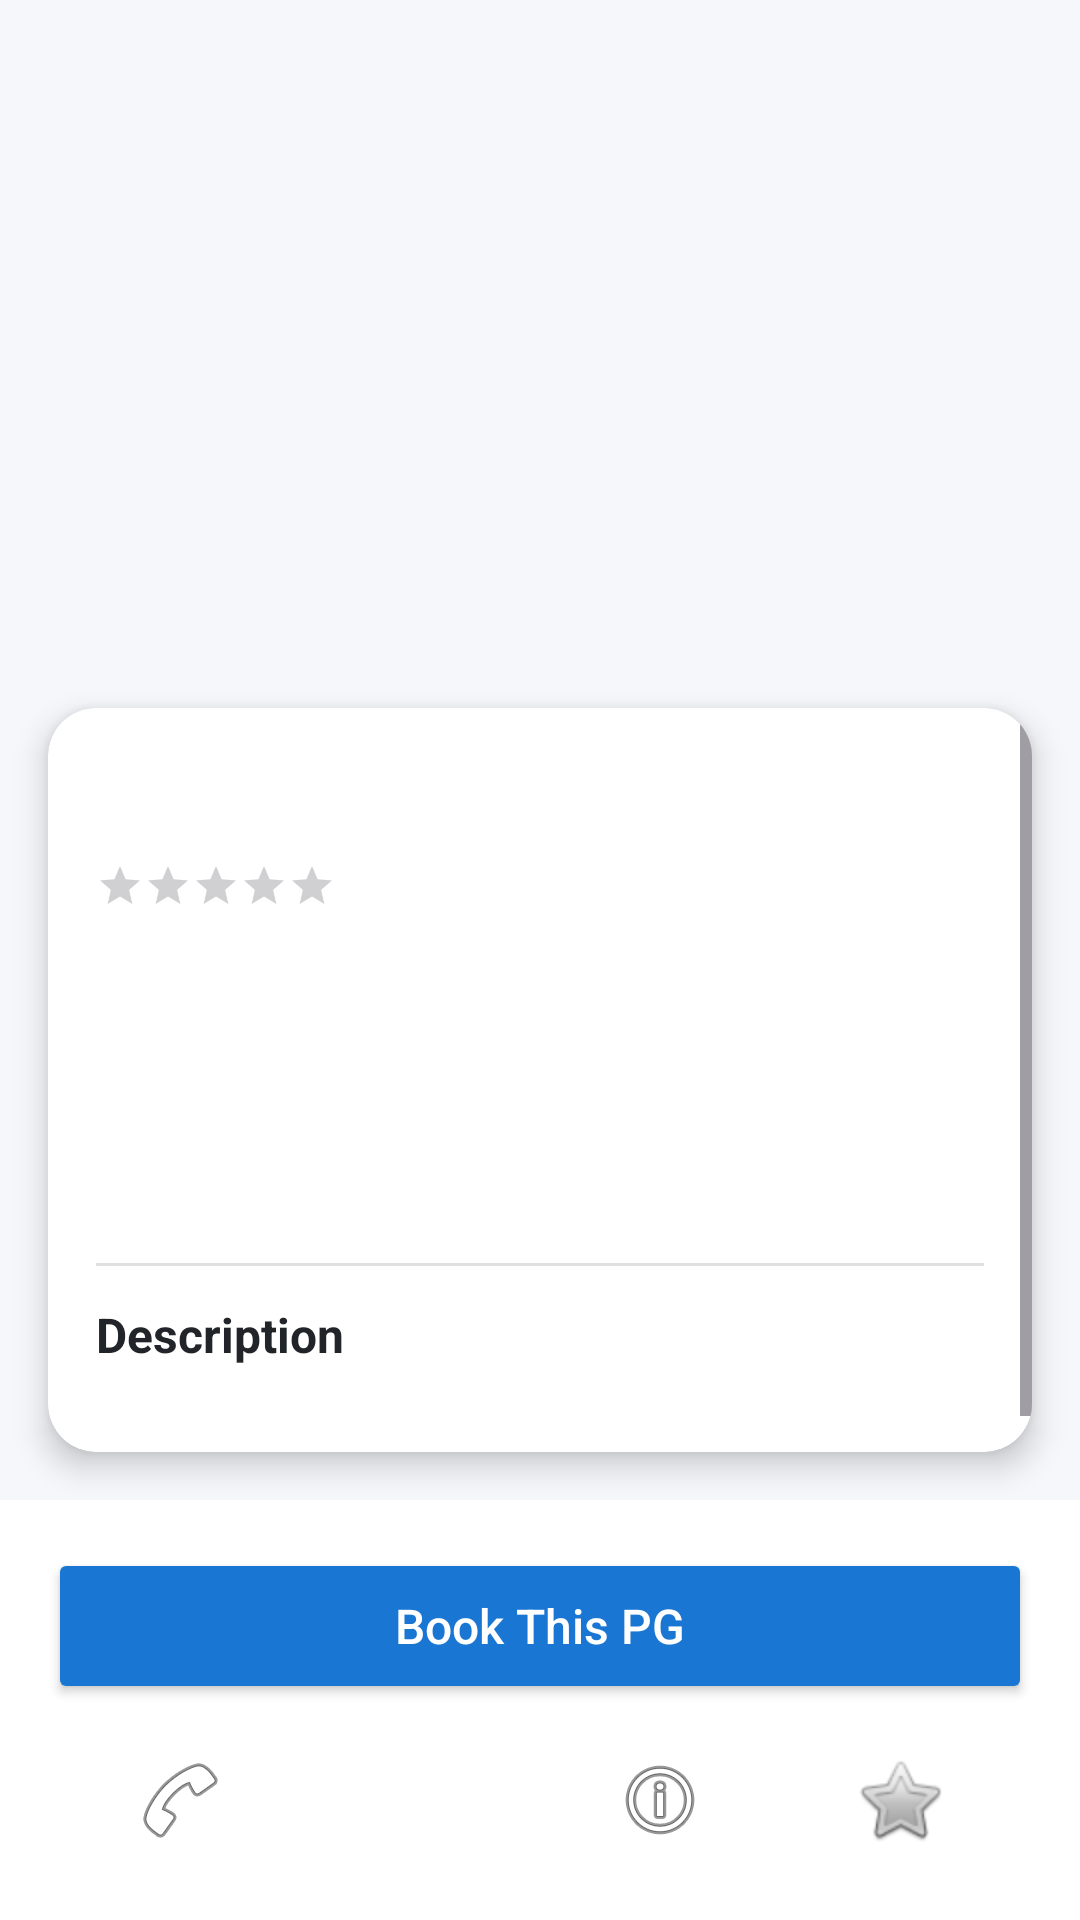

Android layout source for this screen:
<!-- AndroidManifest.xml: application theme Theme.PgRentalApp2 -->
<!-- res/layout/activity_pg_detail.xml -->
<?xml version="1.0" encoding="utf-8"?>
<androidx.constraintlayout.widget.ConstraintLayout
    xmlns:android="http://schemas.android.com/apk/res/android"
    xmlns:app="http://schemas.android.com/apk/res-auto"
    android:background="#F5F7FA"
    android:layout_width="match_parent"
    android:layout_height="match_parent">

    <ImageView
        android:id="@+id/imgPg"
        android:layout_width="0dp"
        android:layout_height="220dp"
        android:scaleType="centerCrop"
        app:layout_constraintTop_toTopOf="parent"
        app:layout_constraintStart_toStartOf="parent"
        app:layout_constraintEnd_toEndOf="parent"/>

    <androidx.cardview.widget.CardView
        android:id="@+id/cardDetails"
        android:layout_width="0dp"
        android:layout_height="0dp"
        android:layout_margin="16dp"
        app:cardCornerRadius="16dp"
        app:cardElevation="6dp"
        app:layout_constraintTop_toBottomOf="@id/imgPg"
        app:layout_constraintBottom_toTopOf="@id/bottomBar"
        app:layout_constraintStart_toStartOf="parent"
        app:layout_constraintEnd_toEndOf="parent">

        <ScrollView
            android:layout_width="match_parent"
            android:layout_height="match_parent">

            <LinearLayout
                android:orientation="vertical"
                android:padding="16dp"
                android:layout_width="match_parent"
                android:layout_height="wrap_content">

                <TextView
                    android:id="@+id/tvPgName"
                    android:textSize="22sp"
                    android:textStyle="bold"
                    android:textColor="#212529"
                    android:layout_width="wrap_content"
                    android:layout_height="wrap_content"/>

                <LinearLayout
                    android:orientation="horizontal"
                    android:layout_marginTop="6dp"
                    android:layout_width="wrap_content"
                    android:layout_height="wrap_content">

                    <RatingBar
                        android:id="@+id/ratingBarOverall"
                        style="?android:attr/ratingBarStyleSmall"
                        android:numStars="5"
                        android:stepSize="0.5"
                        android:isIndicator="true"
                        android:layout_width="wrap_content"
                        android:layout_height="wrap_content"/>

                    <TextView
                        android:id="@+id/txtRatingCount"
                        android:textSize="14sp"
                        android:textColor="#6C757D"
                        android:layout_marginStart="8dp"
                        android:layout_width="wrap_content"
                        android:layout_height="wrap_content"/>
                </LinearLayout>

                <TextView
                    android:id="@+id/tvRent"
                    android:textSize="16sp"
                    android:textStyle="bold"
                    android:textColor="#1976D2"
                    android:layout_marginTop="8dp"
                    android:layout_width="wrap_content"
                    android:layout_height="wrap_content"/>

                <TextView
                    android:id="@+id/tvType"
                    android:textSize="14sp"
                    android:textColor="#495057"
                    android:layout_marginTop="6dp"
                    android:layout_width="wrap_content"
                    android:layout_height="wrap_content"/>

                <TextView
                    android:id="@+id/tvAddress"
                    android:textSize="14sp"
                    android:textColor="#495057"
                    android:layout_marginTop="4dp"
                    android:layout_width="wrap_content"
                    android:layout_height="wrap_content"/>

                <TextView
                    android:id="@+id/tvPgContact"
                    android:layout_width="match_parent"
                    android:layout_height="wrap_content"
                    android:textSize="14sp"
                    android:textColor="#455A64"
                    android:layout_marginTop="6dp"/>

                <View
                    android:layout_width="match_parent"
                    android:layout_height="1dp"
                    android:layout_marginVertical="12dp"
                    android:background="#E0E0E0"/>

                <TextView
                    android:text="Description"
                    android:textStyle="bold"
                    android:textSize="16sp"
                    android:textColor="#212529"
                    android:layout_width="wrap_content"
                    android:layout_height="wrap_content"/>

                <TextView
                    android:id="@+id/tvDescription"
                    android:textSize="14sp"
                    android:textColor="#495057"
                    android:layout_marginTop="6dp"
                    android:layout_width="match_parent"
                    android:layout_height="wrap_content"/>

            </LinearLayout>
        </ScrollView>
    </androidx.cardview.widget.CardView>

    <LinearLayout
        android:id="@+id/bottomBar"
        android:orientation="vertical"
        android:padding="16dp"
        android:layout_width="0dp"
        android:layout_height="wrap_content"
        android:background="#FFFFFF"
        app:layout_constraintBottom_toBottomOf="parent"
        app:layout_constraintStart_toStartOf="parent"
        app:layout_constraintEnd_toEndOf="parent">

        <Button
            android:id="@+id/btnBookPg"
            android:text="Book This PG"
            android:textAllCaps="false"
            android:textSize="16sp"
            android:backgroundTint="#1976D2"
            android:textColor="#FFFFFF"
            android:layout_width="match_parent"
            android:layout_height="52dp"/>

        <LinearLayout
            android:orientation="horizontal"
            android:gravity="center"
            android:layout_marginTop="8dp"
            android:layout_width="match_parent"
            android:layout_height="wrap_content">

            <ImageButton
                android:id="@+id/btnContactOwner"
                android:layout_width="48dp"
                android:layout_height="48dp"
                android:src="@android:drawable/ic_menu_call"
                android:background="?attr/selectableItemBackgroundBorderless"
                android:contentDescription="Contact Owner"/>

            <ImageButton
                android:id="@+id/btnViewOnMap"
                android:layout_width="48dp"
                android:layout_height="48dp"
                android:layout_marginStart="32dp"
                android:src="@drawable/ic_menu_compass"
                android:background="?attr/selectableItemBackgroundBorderless"
                android:contentDescription="View PG on Map"/>

            <ImageButton
                android:id="@+id/btnViewReviews"
                android:layout_width="48dp"
                android:layout_height="48dp"
                android:layout_marginStart="32dp"
                android:src="@android:drawable/ic_menu_info_details"
                android:background="?attr/selectableItemBackgroundBorderless"
                android:contentDescription="View Reviews"/>

            <ImageButton
                android:id="@+id/btnRatePg"
                android:layout_width="48dp"
                android:layout_height="48dp"
                android:layout_marginStart="32dp"
                android:src="@android:drawable/btn_star"
                android:background="?attr/selectableItemBackgroundBorderless"
                android:contentDescription="Rate PG"/>
        </LinearLayout>
    </LinearLayout>

</androidx.constraintlayout.widget.ConstraintLayout>
<!-- resources referenced by this layout -->
<resources>
  <style name="Theme.PgRentalApp2" parent="Base.Theme.PgRentalApp2" />
  <style name="Base.Theme.PgRentalApp2" parent="Theme.Material3.DayNight.NoActionBar">
          
          
      </style>
</resources>
